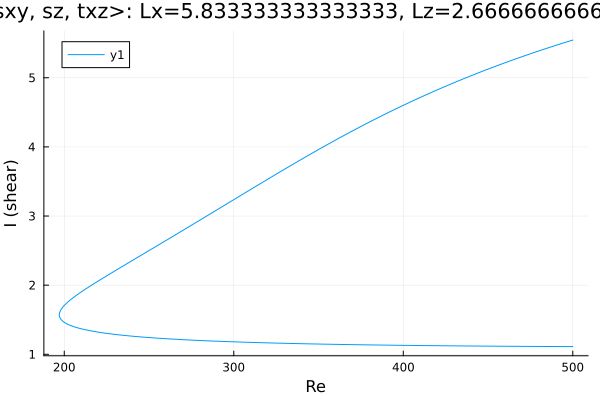

The file beside this chart, header and first rows:
Re, shear
500.0, 5.545
499.6, 5.542
498.2, 5.532
496.8, 5.521
495.4, 5.51
494, 5.499
492.5, 5.488
491.1, 5.477
489.7, 5.466
488.3, 5.455
486.9, 5.444
485.5, 5.433
484.1, 5.421
482.6, 5.41
481.2, 5.398
479.8, 5.387
478.4, 5.375
477, 5.363
475.6, 5.352
474.2, 5.34
472.7, 5.328
471.3, 5.316
469.9, 5.304
468.5, 5.291
467.1, 5.279
465.7, 5.267
464.3, 5.254
462.8, 5.242
461.4, 5.229
460, 5.217
458.6, 5.204
457.2, 5.191
455.8, 5.178
454.4, 5.165
452.9, 5.152
451.5, 5.139
450.1, 5.126
448.7, 5.113
447.3, 5.099
445.9, 5.086
444.5, 5.072
443, 5.059
441.6, 5.045
440.2, 5.031
438.8, 5.017
437.4, 5.003
436, 4.989
434.6, 4.975
433.1, 4.961
431.7, 4.947
430.3, 4.932
428.9, 4.918
427.5, 4.903
426.1, 4.888
424.7, 4.874
423.2, 4.859
421.8, 4.844
420.4, 4.829
419, 4.814
417.6, 4.798
... 434 more rows
